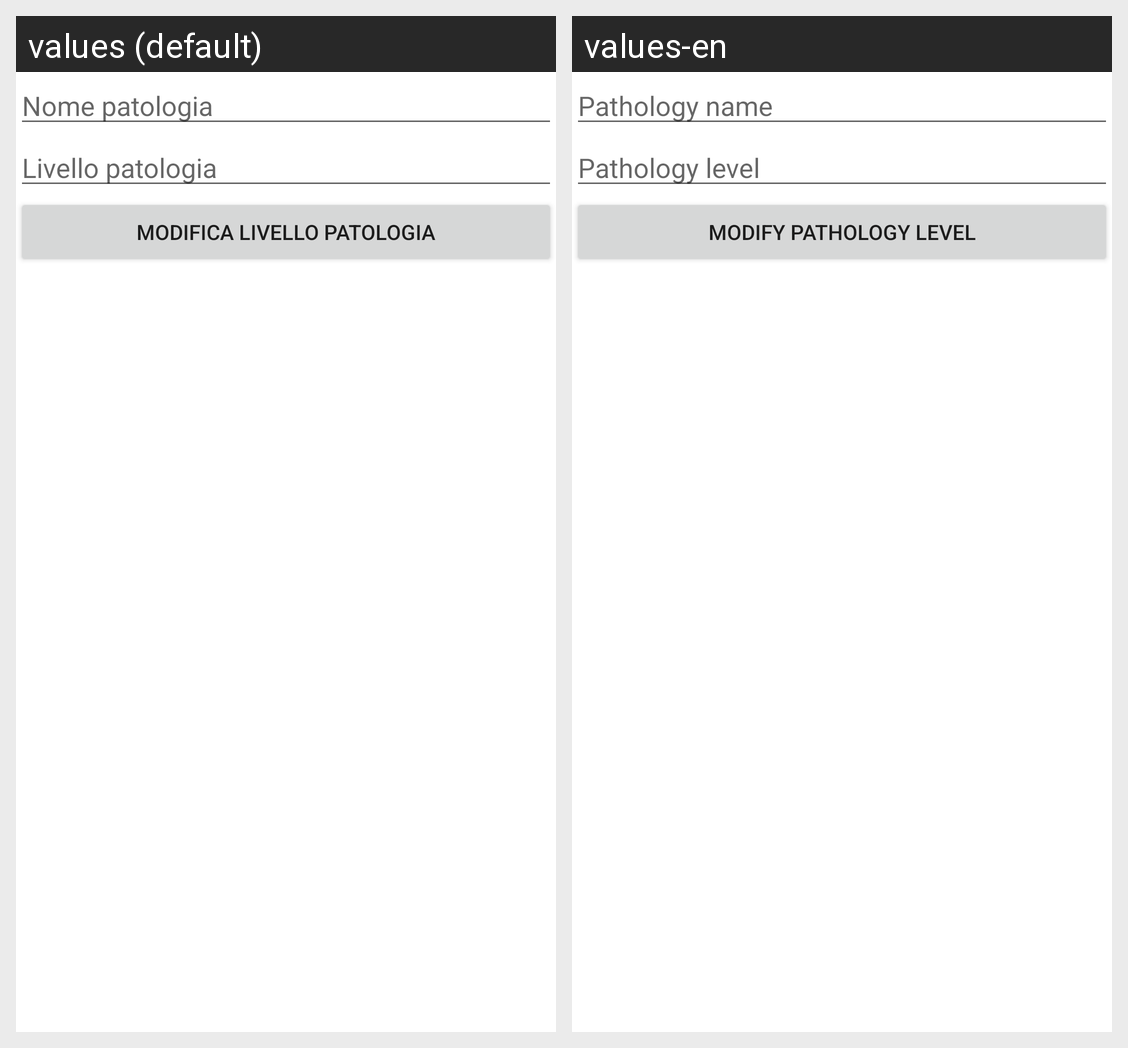

The Android screen above is rendered under two locales of the same app. Produce the string resources it draws, with the default and per-locale values.
Android screen res/layout/fragment_modifica_livello_patologia.xml rendered under 2 locales, left to right: values (default), values-en. Device: Nexus 5 (rendered at 1080×1920; each locale shown at half size, 540×960, under a caption strip naming it); theme Theme.Sms23246.
Strings drawn on this screen, with the default value and each locale's value (text and hints the layout hard-codes, and strings that could not be matched under every locale, appear in the picture but are not listed):

nome_patologia
  values: Nome patologia
  values-en: Pathology name

livello_patologia
  values: Livello patologia
  values-en: Pathology level

modifica_livello_patologia
  values: Modifica livello patologia
  values-en: Modify pathology level
